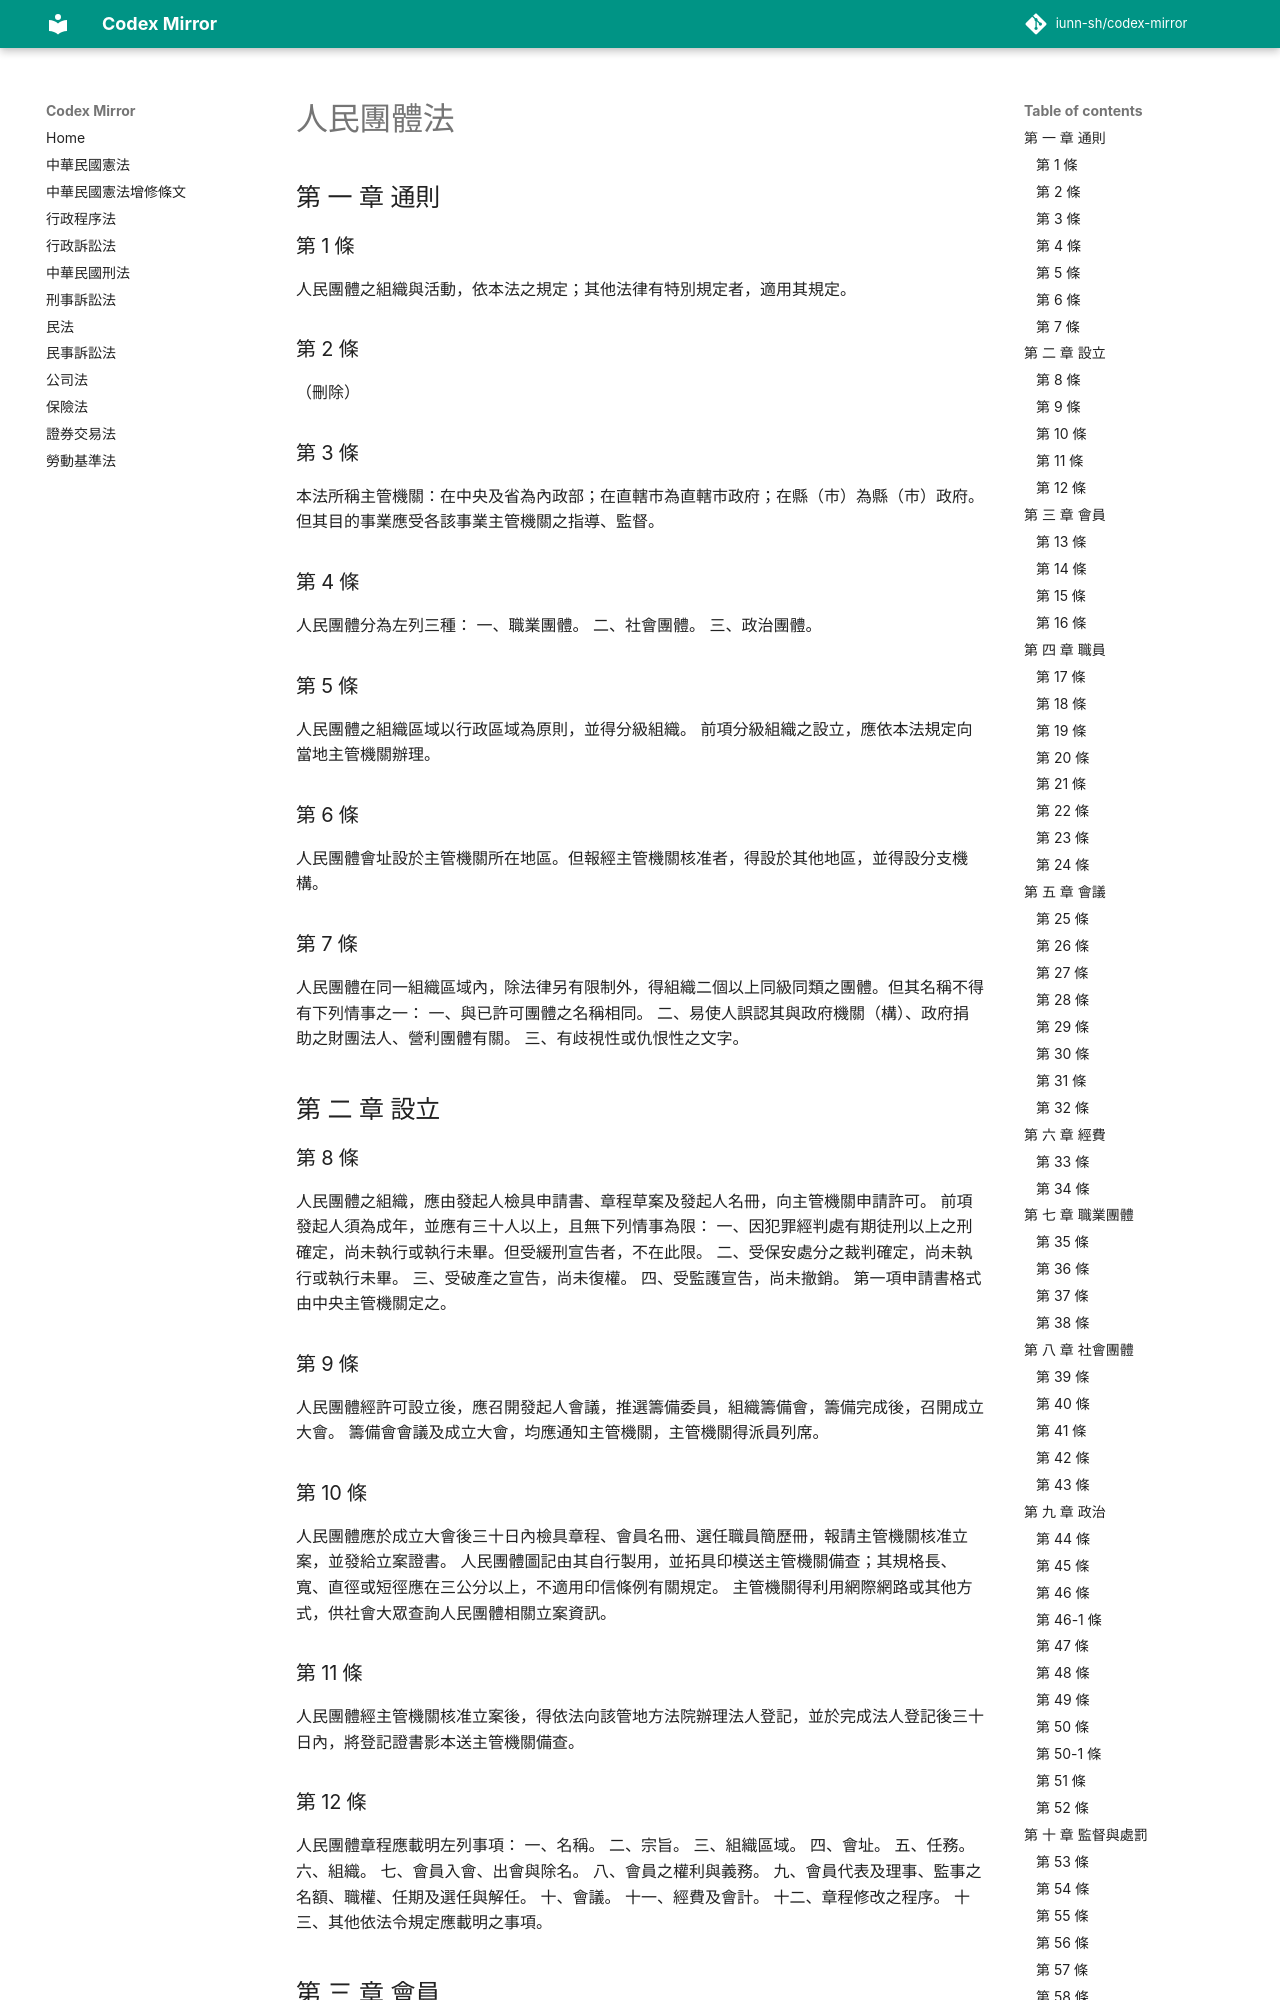

repository: iunn-sh/codex-mirror · page: 人民團體法/index.html · generator: mkdocs

# 人民團體法

##    第 一 章 通則

### 第 1 條

人民團體之組織與活動，依本法之規定；其他法律有特別規定者，適用其規定。

### 第 2 條

（刪除）

### 第 3 條

本法所稱主管機關：在中央及省為內政部；在直轄市為直轄市政府；在縣（市）為縣（市）政府。但其目的事業應受各該事業主管機關之指導、監督。

### 第 4 條

人民團體分為左列三種：
一、職業團體。
二、社會團體。
三、政治團體。

### 第 5 條

人民團體之組織區域以行政區域為原則，並得分級組織。
前項分級組織之設立，應依本法規定向當地主管機關辦理。

### 第 6 條

人民團體會址設於主管機關所在地區。但報經主管機關核准者，得設於其他地區，並得設分支機構。

### 第 7 條

人民團體在同一組織區域內，除法律另有限制外，得組織二個以上同級同類之團體。但其名稱不得有下列情事之一：
一、與已許可團體之名稱相同。
二、易使人誤認其與政府機關（構）、政府捐助之財團法人、營利團體有關。
三、有歧視性或仇恨性之文字。

##    第 二 章 設立

### 第 8 條

人民團體之組織，應由發起人檢具申請書、章程草案及發起人名冊，向主管機關申請許可。
前項發起人須為成年，並應有三十人以上，且無下列情事為限：
一、因犯罪經判處有期徒刑以上之刑確定，尚未執行或執行未畢。但受緩刑宣告者，不在此限。
二、受保安處分之裁判確定，尚未執行或執行未畢。
三、受破產之宣告，尚未復權。
四、受監護宣告，尚未撤銷。
第一項申請書格式由中央主管機關定之。

### 第 9 條

人民團體經許可設立後，應召開發起人會議，推選籌備委員，組織籌備會，籌備完成後，召開成立大會。
籌備會會議及成立大會，均應通知主管機關，主管機關得派員列席。

### 第 10 條

人民團體應於成立大會後三十日內檢具章程、會員名冊、選任職員簡歷冊，報請主管機關核准立案，並發給立案證書。
人民團體圖記由其自行製用，並拓具印模送主管機關備查；其規格長、寬、直徑或短徑應在三公分以上，不適用印信條例有關規定。
主管機關得利用網際網路或其他方式，供社會大眾查詢人民團體相關立案資訊。

### 第 11 條

人民團體經主管機關核准立案後，得依法向該管地方法院辦理法人登記，並於完成法人登記後三十日內，將登記證書影本送主管機關備查。

### 第 12 條

人民團體章程應載明左列事項：
一、名稱。
二、宗旨。
三、組織區域。
四、會址。
五、任務。
六、組織。
七、會員入會、出會與除名。
八、會員之權利與義務。
九、會員代表及理事、監事之名額、職權、任期及選任與解任。
十、會議。
十一、經費及會計。
十二、章程修改之程序。
十三、其他依法令規定應載明之事項。

##    第 三 章 會員
